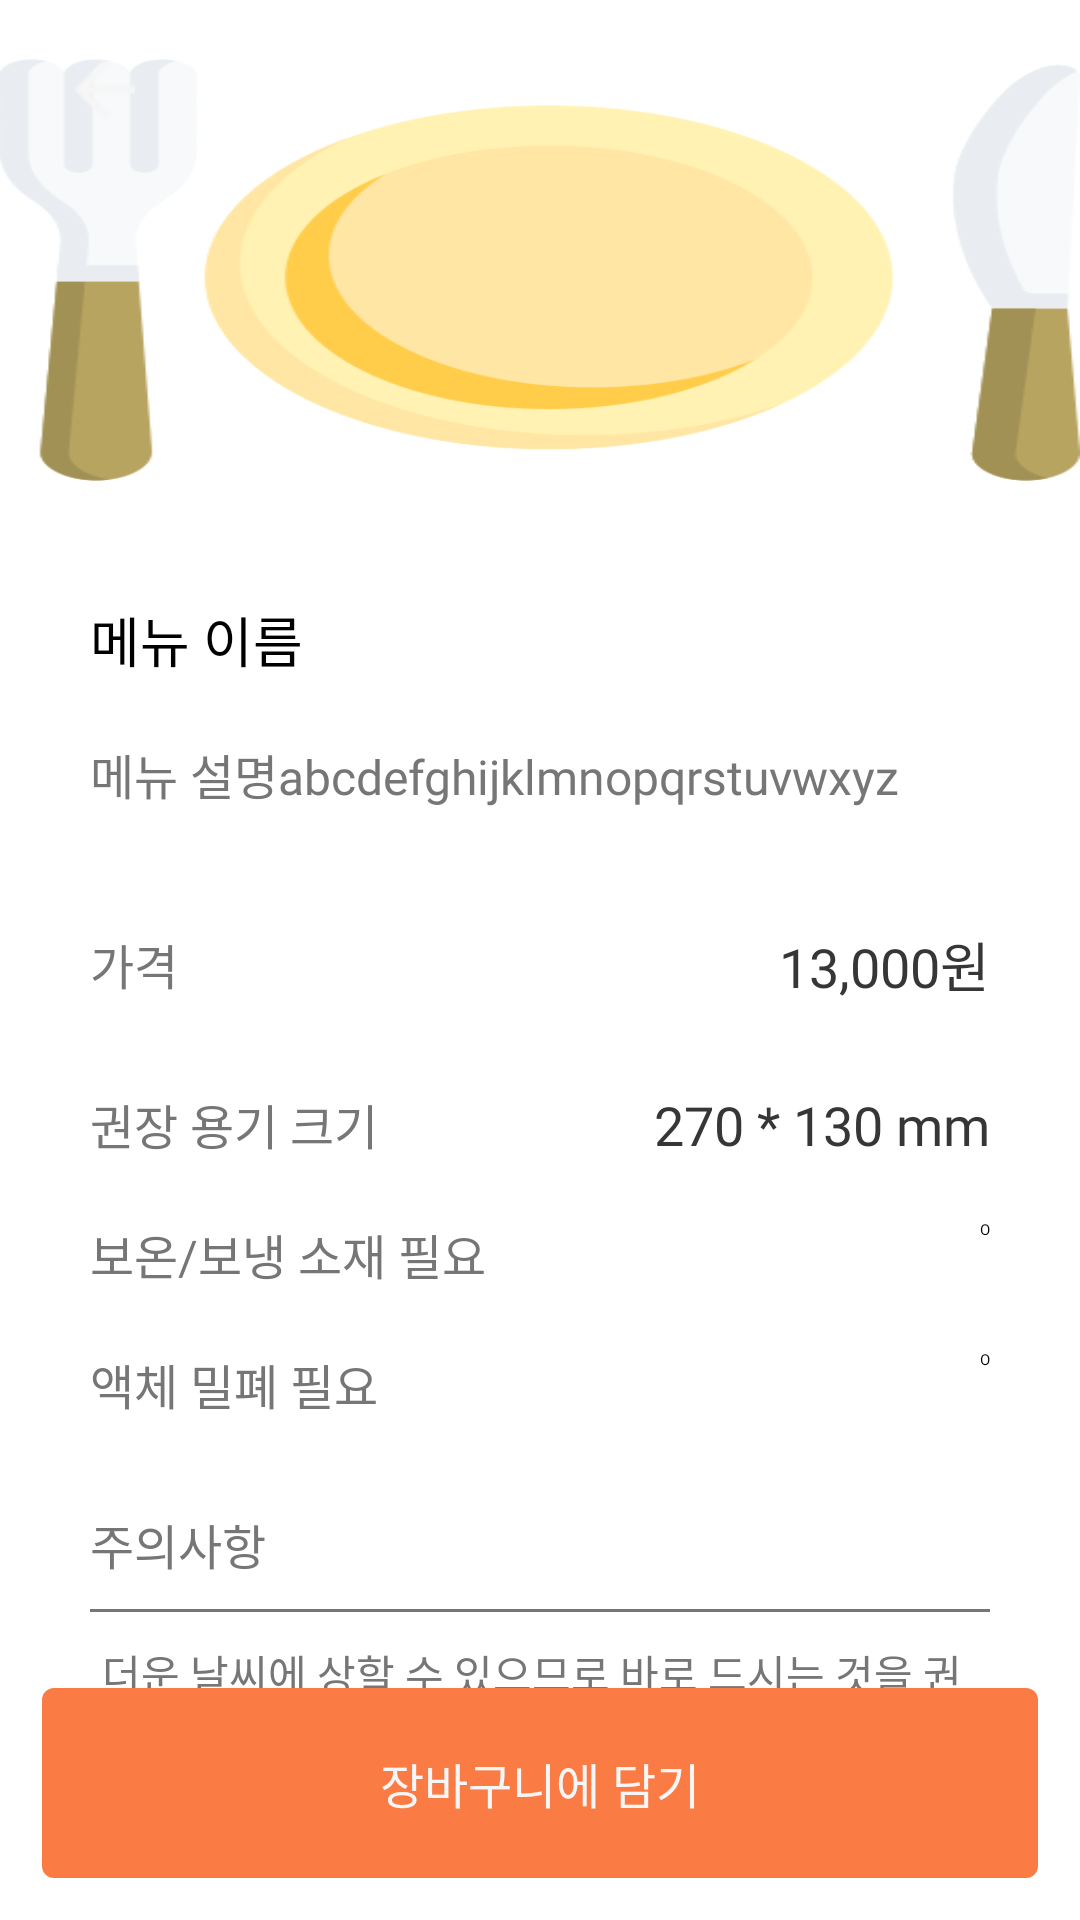

Android layout source for this screen:
<!-- AndroidManifest.xml: application theme Theme.PackIt -->
<!-- res/layout/activity_menu_info.xml -->
<?xml version="1.0" encoding="utf-8"?>
<androidx.constraintlayout.widget.ConstraintLayout xmlns:android="http://schemas.android.com/apk/res/android"
    android:layout_width="match_parent"
    android:layout_height="match_parent"
    xmlns:app="http://schemas.android.com/apk/res-auto"
    xmlns:tools="http://schemas.android.com/tools"
    tools:context=".MenuInfoActivity">

    
    <ImageView
        android:id="@+id/menu_info_image_iv"
        android:layout_width="match_parent"
        android:layout_height="180dp"
        android:background="@drawable/img_no_menu"
        app:layout_constraintTop_toTopOf="parent"
        app:layout_constraintStart_toStartOf="parent" />

    <ImageView
        android:id="@+id/menu_info_back_btn_iv"
        android:layout_width="wrap_content"
        android:layout_height="wrap_content"
        android:src="@drawable/img_back_white"
        app:layout_constraintTop_toTopOf="parent"
        app:layout_constraintStart_toStartOf="parent"
        android:layout_marginTop="20dp"
        android:layout_marginStart="25dp"/>

    
    <TextView
        android:id="@+id/menu_info_name_tv"
        android:layout_width="0dp"
        android:layout_height="wrap_content"
        android:text="메뉴 이름"
        android:textColor="@color/black"
        android:textSize="18sp"
        android:fontFamily="@font/bold"
        android:layout_marginTop="20dp"
        app:layout_constraintStart_toStartOf="@id/menu_info_line_01_view"
        app:layout_constraintEnd_toEndOf="@id/menu_info_line_01_view"
        app:layout_constraintTop_toBottomOf="@id/menu_info_image_iv" />

    <TextView
        android:id="@+id/menu_info_description_tv"
        android:layout_width="0dp"
        android:layout_height="wrap_content"
        android:text="메뉴 설명abcdefghijklmnopqrstuvwxyz"
        android:layout_marginTop="20dp"
        app:layout_constraintStart_toStartOf="@id/menu_info_line_01_view"
        app:layout_constraintEnd_toEndOf="@id/menu_info_line_01_view"
        app:layout_constraintTop_toBottomOf="@id/menu_info_name_tv"
        style="@style/GreyText"/>

    <TextView
        android:id="@+id/menu_info_price_01_tv"
        android:layout_width="wrap_content"
        android:layout_height="wrap_content"
        android:text="가격"
        android:layout_marginTop="40dp"
        app:layout_constraintStart_toStartOf="@id/menu_info_description_tv"
        app:layout_constraintTop_toBottomOf="@id/menu_info_description_tv"
        style="@style/GreyText"/>

    <TextView
        android:id="@+id/menu_info_price_02_tv"
        android:layout_width="wrap_content"
        android:layout_height="wrap_content"
        android:text="13,000원"
        android:textColor="@color/dark_grey"
        android:textSize="18sp"
        android:fontFamily="@font/bold"
        app:layout_constraintEnd_toEndOf="@id/menu_info_line_01_view"
        app:layout_constraintTop_toTopOf="@id/menu_info_price_01_tv"
        app:layout_constraintBottom_toBottomOf="@id/menu_info_price_01_tv" />

    <TextView
        android:id="@+id/menu_info_size_01_tv"
        android:layout_width="wrap_content"
        android:layout_height="wrap_content"
        android:text="권장 용기 크기"
        android:layout_marginTop="30dp"
        app:layout_constraintStart_toStartOf="@id/menu_info_price_01_tv"
        app:layout_constraintTop_toBottomOf="@id/menu_info_price_01_tv"
        style="@style/GreyText"/>

    <TextView
        android:id="@+id/menu_info_size_02_tv"
        android:layout_width="wrap_content"
        android:layout_height="wrap_content"
        android:text="270 * 130 mm"
        android:textColor="@color/dark_grey"
        android:textSize="18sp"
        android:fontFamily="@font/bold"
        app:layout_constraintEnd_toEndOf="@id/menu_info_line_01_view"
        app:layout_constraintTop_toTopOf="@id/menu_info_size_01_tv"
        app:layout_constraintBottom_toBottomOf="@id/menu_info_size_01_tv" />

    
    <TextView
        android:id="@+id/menu_info_required_01_tv"
        android:layout_width="wrap_content"
        android:layout_height="wrap_content"
        android:text="보온/보냉 소재 필요"
        android:layout_marginTop="20dp"
        app:layout_constraintStart_toStartOf="@id/menu_info_size_01_tv"
        app:layout_constraintTop_toBottomOf="@id/menu_info_size_01_tv"
        style="@style/GreyText"/>

    <TextView
        android:id="@+id/menu_info_required_02_tv"
        android:layout_width="wrap_content"
        android:layout_height="wrap_content"
        android:text="O"
        android:fontFamily="@font/bold"
        android:layout_marginTop="20dp"
        app:layout_constraintEnd_toEndOf="@id/menu_info_size_02_tv"
        app:layout_constraintTop_toBottomOf="@id/menu_info_size_01_tv"
        android:textColor="@color/black"/>

    <TextView
        android:id="@+id/menu_info_required_03_tv"
        android:layout_width="wrap_content"
        android:layout_height="wrap_content"
        android:text="액체 밀폐 필요"
        android:layout_marginTop="20dp"
        app:layout_constraintStart_toStartOf="@id/menu_info_required_01_tv"
        app:layout_constraintTop_toBottomOf="@id/menu_info_required_01_tv"
        style="@style/GreyText"/>

    <TextView
        android:id="@+id/menu_info_required_04_tv"
        android:layout_width="wrap_content"
        android:layout_height="wrap_content"
        android:text="O"
        android:fontFamily="@font/bold"
        android:layout_marginTop="20dp"
        app:layout_constraintEnd_toEndOf="@id/menu_info_size_02_tv"
        app:layout_constraintTop_toBottomOf="@id/menu_info_required_01_tv"
        android:textColor="@color/black"/>

    
    <View
        android:id="@+id/menu_info_line_01_view"
        android:layout_width="0dp"
        android:layout_height="1dp"
        android:background="@color/grey"
        android:layout_marginTop="10dp"
        android:layout_marginHorizontal="30dp"
        app:layout_constraintStart_toStartOf="parent"
        app:layout_constraintEnd_toEndOf="parent"
        app:layout_constraintTop_toBottomOf="@id/menu_info_caution_tv" />

    <TextView
        android:id="@+id/menu_info_caution_tv"
        android:layout_width="wrap_content"
        android:layout_height="wrap_content"
        android:text="주의사항"
        android:layout_marginTop="30dp"
        app:layout_constraintStart_toStartOf="@id/menu_info_required_03_tv"
        app:layout_constraintTop_toBottomOf="@id/menu_info_required_03_tv"
        style="@style/GreyText"/>

    <TextView
        android:id="@+id/menu_info_caution_message_tv"
        android:layout_width="0dp"
        android:layout_height="wrap_content"
        android:text="더운 날씨에 상할 수 있으므로 바로 드시는 것을 권장드립니다."
        android:textColor="@color/grey"
        android:textSize="14sp"
        android:layout_marginTop="10dp"
        android:layout_marginHorizontal="4dp"
        app:layout_constraintStart_toStartOf="@id/menu_info_line_01_view"
        app:layout_constraintEnd_toEndOf="@id/menu_info_line_01_view"
        app:layout_constraintTop_toBottomOf="@id/menu_info_line_01_view" />

    <Button
        android:id="@+id/menu_info_add_cart_btn"
        android:layout_width="match_parent"
        android:layout_height="wrap_content"
        android:text="장바구니에 담기"
        android:textSize="16sp"
        android:layout_margin="14sp"
        android:paddingVertical="20dp"
        app:layout_constraintBottom_toBottomOf="parent"
        app:layout_constraintStart_toStartOf="@id/menu_info_line_01_view"
        app:layout_constraintEnd_toEndOf="@id/menu_info_line_01_view"
        style="@style/BottomRoundButton"/>
</androidx.constraintlayout.widget.ConstraintLayout>
<!-- resources referenced by this layout -->
<resources>
  <color name="black">#FF000000</color>
  <color name="dark_grey">#363636</color>
  <color name="grey">#767676</color>
  <!-- drawable img_back_white: png bitmap (drawable, 231 bytes) -->
  <!-- drawable img_no_menu: png bitmap (drawable, 28743 bytes) -->
  <style name="BottomRoundButton" parent="Widget.AppCompat.Button">
          <item name="android:background">@drawable/btn_round</item>
          <item name="android:textSize">16sp</item>
          <item name="android:textColor">@color/white_text</item>
      </style>
  <style name="GreyText" parent="Widget.AppCompat.TextView">
          <item name="android:fontFamily">@font/suit</item>
          <item name="android:textSize">16sp</item>
          <item name="android:textColor">@color/grey</item>
      </style>
  <style name="Theme.PackIt" parent="Theme.AppCompat.Light">
          
  
          
          <item name="windowNoTitle">true</item>
          <item name="android:fontFamily">@font/suit</item>
  
      </style>
  <!-- drawable btn_round (drawable) -->
  <?xml version="1.0" encoding="utf-8"?>
  <shape xmlns:android="http://schemas.android.com/apk/res/android" >
      
      <solid android:color="@color/gui_orange" />
      
      <corners
          android:bottomLeftRadius="4dp"
          android:bottomRightRadius="4dp"
          android:topLeftRadius="4dp"
          android:topRightRadius="4dp" />
  </shape>
  <color name="white_text">#F6F6F6</color>
  <color name="gui_orange">#FB7B44</color>
</resources>
